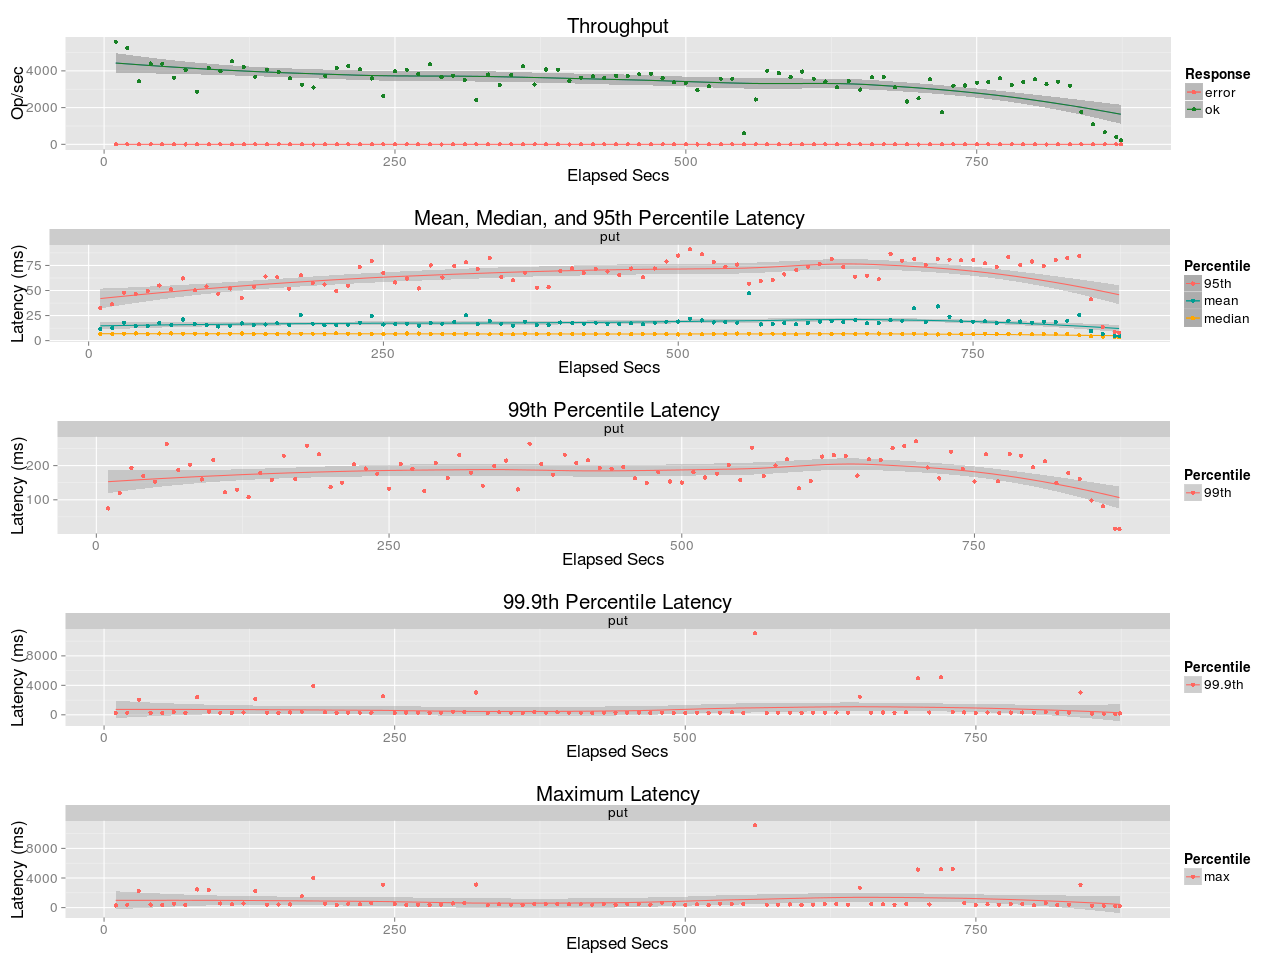

The file beside this chart, header and first rows:
elapsed, window, total, successful, failed
10, 10, 55858, 55858, 0
20, 10, 52405, 52405, 0
30, 10, 34460, 34460, 0
40, 10, 43978, 43978, 0
50, 10, 43863, 43863, 0
60, 10, 36266, 36265, 1
70, 10, 40590, 40590, 0
80, 10, 28636, 28636, 0
90, 10, 41471, 41471, 0
100, 10, 39783, 39783, 0
110, 10.0, 45213, 45213, 0
120, 10, 42014, 42014, 0
130, 10, 36855, 36851, 4
140, 10, 40536, 40536, 0
150, 10, 39411, 39411, 0
160, 10, 35913, 35913, 0
170, 10, 32414, 32414, 0
180, 10, 30886, 30886, 0
190, 10, 37267, 37267, 0
200, 10, 41574, 41573, 1
210, 10, 42597, 42597, 0
220, 10, 40954, 40954, 0
230, 10, 35860, 35860, 0
240, 10, 26258, 26258, 0
250, 10, 39781, 39781, 0
260, 10, 40660, 40660, 0
270, 10, 38242, 38241, 1
280, 10, 43533, 43533, 0
290, 10, 36711, 36711, 0
300, 10, 37332, 37332, 0
310, 10, 34970, 34970, 0
320, 10, 24166, 24166, 0
330, 10, 38004, 38004, 0
340, 10, 32271, 32268, 3
350, 10, 37754, 37753, 1
360, 10, 42593, 42593, 0
370, 10, 32568, 32568, 0
380, 10, 40744, 40744, 0
390, 10, 40568, 40568, 0
400, 10, 34542, 34542, 0
410, 10, 36259, 36258, 1
420, 10, 37041, 37041, 0
430, 10, 36245, 36245, 0
440, 10, 37247, 37247, 0
450, 10, 37344, 37344, 0
460, 10, 38129, 38129, 0
470, 10, 38538, 38538, 0
480, 10, 35949, 35948, 1
490, 10.0, 33725, 33725, 0
500, 10, 33323, 33323, 0
510, 10, 29571, 29571, 0
520, 10, 31598, 31598, 0
530, 10, 35730, 35730, 0
540, 10, 35785, 35785, 0
550, 10, 6022, 6022, 0
560, 10, 24411, 24411, 0
570, 10, 40077, 40076, 1
580, 10, 38777, 38777, 0
590, 10, 36529, 36529, 0
600, 10, 39626, 39626, 0
... 28 more rows
